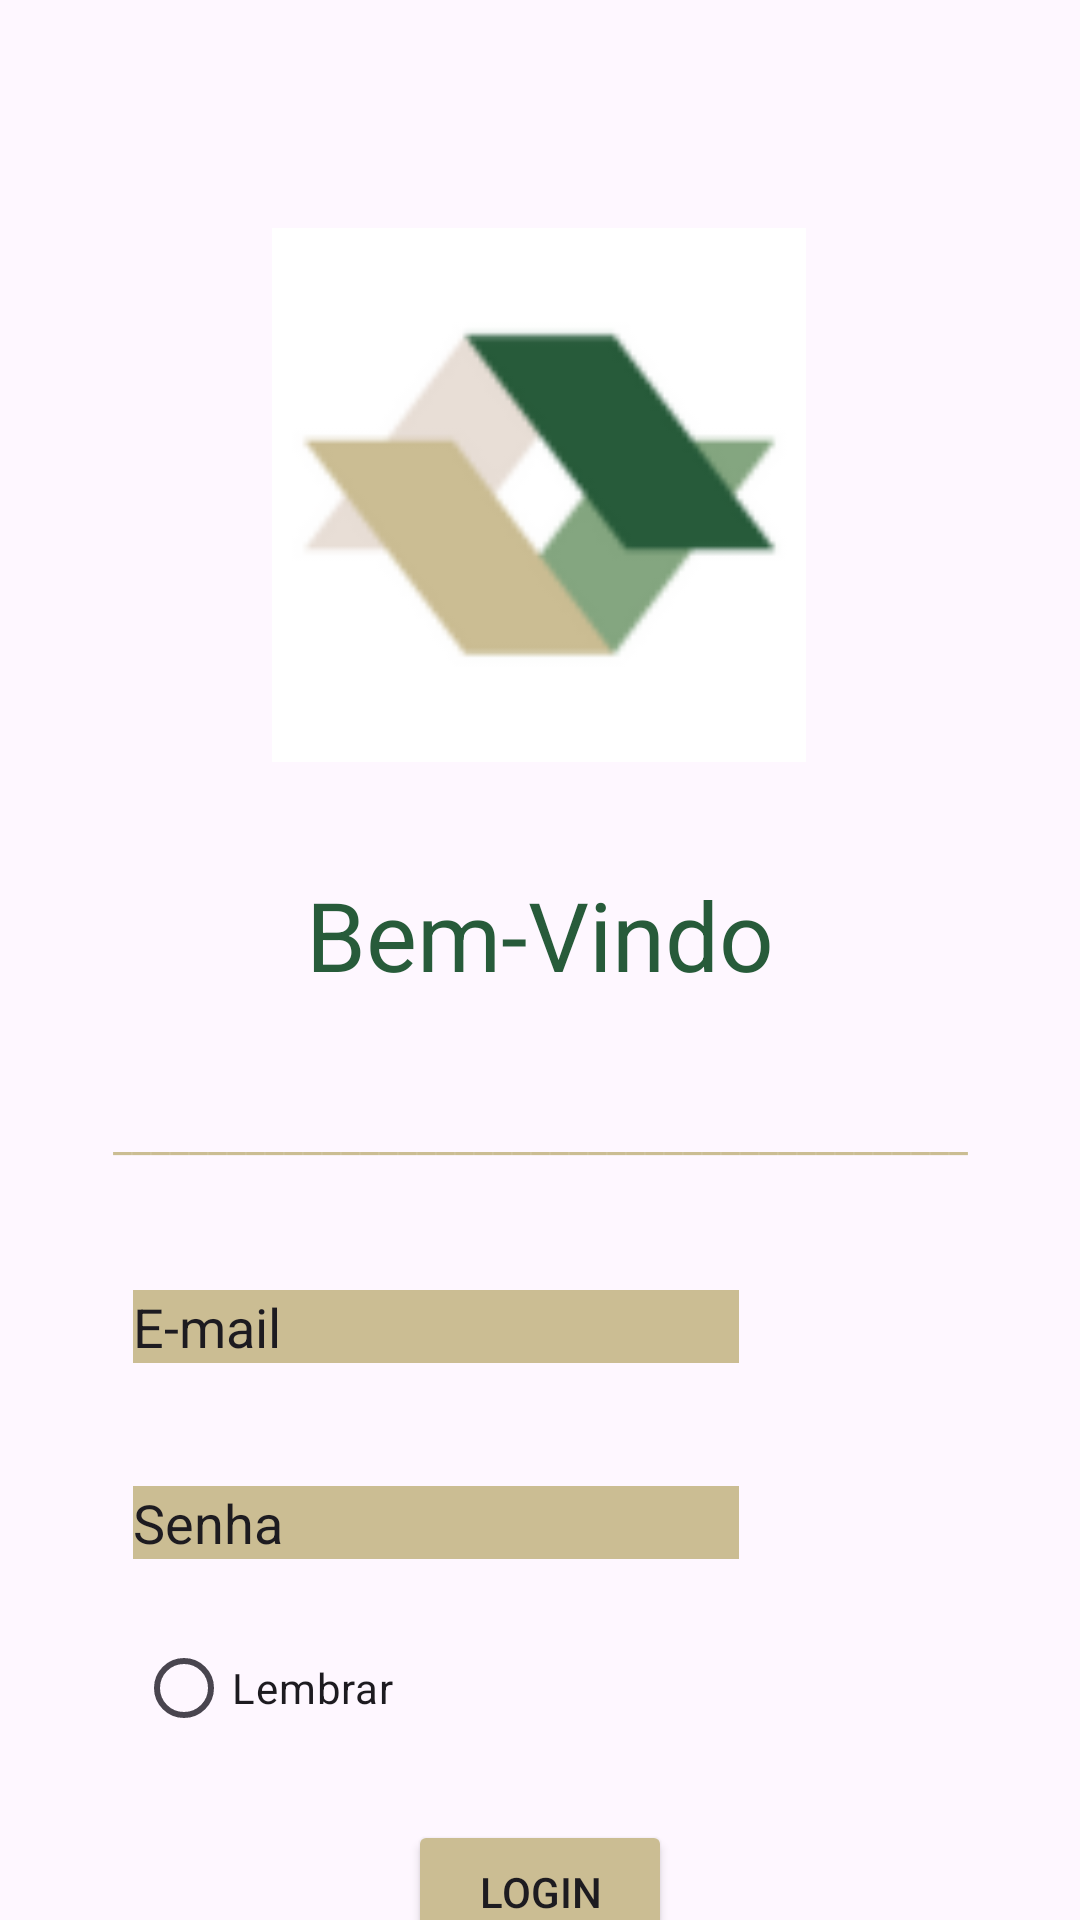

Reconstruct the res/layout file that produces this screen, plus the resources it refers to.
<!-- AndroidManifest.xml: application theme Theme.EcoWatt -->
<!-- res/layout/activity_main.xml -->
<?xml version="1.0" encoding="utf-8"?>
<androidx.constraintlayout.widget.ConstraintLayout xmlns:android="http://schemas.android.com/apk/res/android"
    xmlns:app="http://schemas.android.com/apk/res-auto"
    xmlns:tools="http://schemas.android.com/tools"
    android:id="@+id/main"
    android:layout_width="match_parent"
    android:layout_height="match_parent"
    tools:context=".MainActivity">

    <ImageView
        android:id="@+id/imageView3"
        android:layout_width="218dp"
        android:layout_height="178dp"
        android:layout_marginTop="76dp"
        app:layout_constraintEnd_toEndOf="parent"
        app:layout_constraintHorizontal_bias="0.497"
        app:layout_constraintStart_toStartOf="parent"
        app:layout_constraintTop_toTopOf="parent"
        app:srcCompat="@drawable/ecowatt_transparente100x100" />

    <TextView
        android:id="@+id/txtBemVindo"
        android:layout_width="wrap_content"
        android:layout_height="wrap_content"
        android:layout_marginTop="36dp"
        android:text="@string/BemVindo"
        android:textColor="#275B3A"
        android:textColorLink="#275B3A"
        android:textSize="32sp"
        app:layout_constraintEnd_toEndOf="parent"
        app:layout_constraintStart_toStartOf="parent"
        app:layout_constraintTop_toBottomOf="@+id/imageView3" />

    <TextView
        android:id="@+id/textView2"
        android:layout_width="wrap_content"
        android:layout_height="wrap_content"
        android:layout_marginTop="36dp"
        android:text="@string/opa"
        android:textColor="#CBBD93"
        app:layout_constraintEnd_toEndOf="parent"
        app:layout_constraintStart_toStartOf="parent"
        app:layout_constraintTop_toBottomOf="@+id/txtBemVindo" />

    <EditText
        android:id="@+id/editTextText"
        android:layout_width="wrap_content"
        android:layout_height="wrap_content"
        android:layout_marginTop="32dp"
        android:backgroundTint="#CBBD93"
        android:backgroundTintMode="screen"
        android:ems="10"
        android:inputType="text"
        android:text="@string/Email"
        app:layout_constraintEnd_toEndOf="parent"
        app:layout_constraintHorizontal_bias="0.268"
        app:layout_constraintStart_toStartOf="parent"
        app:layout_constraintTop_toBottomOf="@+id/textView2" />

    <EditText
        android:id="@+id/editTextText2"
        android:layout_width="wrap_content"
        android:layout_height="wrap_content"
        android:layout_marginTop="24dp"
        android:backgroundTint="#CBBD93"
        android:backgroundTintMode="src_over"
        android:ems="10"
        android:inputType="text"
        android:text="@string/Senha"
        app:layout_constraintEnd_toEndOf="parent"
        app:layout_constraintHorizontal_bias="0.268"
        app:layout_constraintStart_toStartOf="parent"
        app:layout_constraintTop_toBottomOf="@+id/editTextText" />

    <RadioButton
        android:id="@+id/radioButton"
        android:layout_width="wrap_content"
        android:layout_height="wrap_content"
        android:layout_marginTop="12dp"
        android:backgroundTint="#CBBD93"
        android:backgroundTintMode="src_over"
        android:text="@string/Lembrar"
        app:layout_constraintEnd_toEndOf="parent"
        app:layout_constraintHorizontal_bias="0.166"
        app:layout_constraintStart_toStartOf="parent"
        app:layout_constraintTop_toBottomOf="@+id/editTextText2" />

    <Button
        android:id="@+id/button"
        android:layout_width="wrap_content"
        android:layout_height="wrap_content"
        android:layout_marginTop="20dp"
        android:backgroundTint="#CBBD93"
        android:text="@string/Login"
        android:textColorLink="#CBBD93"
        app:layout_constraintEnd_toEndOf="parent"
        app:layout_constraintStart_toStartOf="parent"
        app:layout_constraintTop_toBottomOf="@+id/radioButton" />

</androidx.constraintlayout.widget.ConstraintLayout>
<!-- resources referenced by this layout -->
<resources>
  <!-- drawable ecowatt_transparente100x100: png bitmap (drawable, 4904 bytes) -->
  <string name="BemVindo">Bem-Vindo</string>
  <string name="Email">E-mail</string>
  <string name="Lembrar">Lembrar</string>
  <string name="Login">Login</string>
  <string name="Senha">Senha</string>
  <string name="opa">_____________________________________________</string>
  <style name="Theme.EcoWatt" parent="Base.Theme.EcoWatt" />
  <style name="Base.Theme.EcoWatt" parent="Theme.Material3.DayNight.NoActionBar">
          
          
      </style>
</resources>
